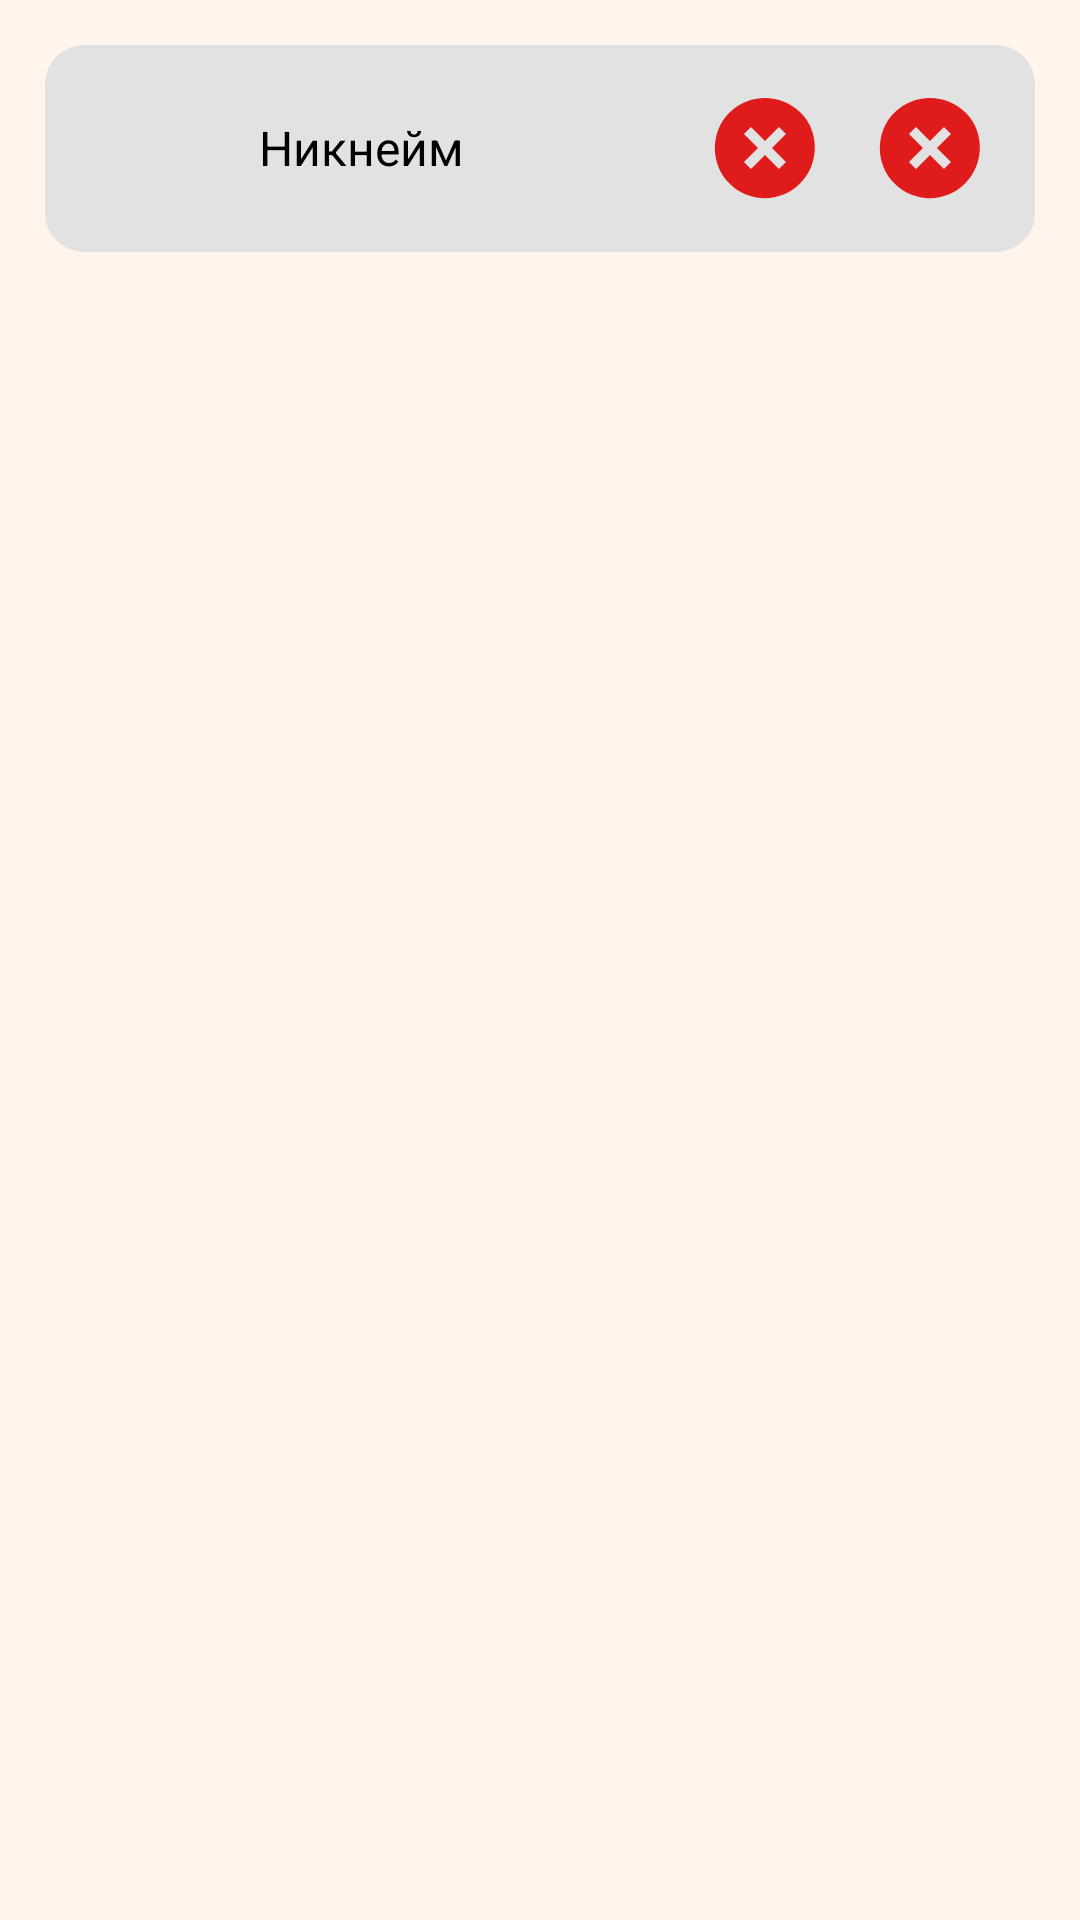

This screen was rendered from an Android layout file. Write that file and the resources it references.
<!-- AndroidManifest.xml: application theme Theme.FindYourBand -->
<!-- res/layout/component_request_item.xml -->
<?xml version="1.0" encoding="utf-8"?>
<LinearLayout xmlns:android="http://schemas.android.com/apk/res/android"
    android:orientation="vertical"
    android:background="@color/background"
    xmlns:app="http://schemas.android.com/apk/res-auto"
    android:layout_width="match_parent"
    android:layout_height="wrap_content">

    <FrameLayout
        android:layout_margin="15dp"
        android:id="@+id/container_request"

        android:background="@drawable/music_example_shape"
        android:layout_width="match_parent"
        android:layout_height="wrap_content"
        android:layout_gravity="center_horizontal">



        <ImageView
            android:id="@+id/requestStatusImageView"
            android:layout_width="40dp"
            android:layout_height="40dp"
            android:layout_gravity="end|center"
            android:scaleType="centerCrop"
            android:layout_marginEnd="15dp"
            app:srcCompat="@drawable/ic_deny"
            />

        <ImageView
            android:id="@+id/requestStatusImageView2"
            android:layout_width="40dp"
            android:layout_height="40dp"
            android:layout_gravity="end|center"
            android:scaleType="centerCrop"
            android:layout_marginEnd="70dp"
            app:srcCompat="@drawable/ic_deny"
            />

        <ImageView
            android:id="@+id/request_to_image_user_avatar"
            android:layout_width="51.35dp"
            android:layout_height="51.35dp"
            android:layout_marginLeft="9dp"
            android:layout_marginTop="9dp"
            android:layout_marginBottom="8.65dp"
            android:layout_gravity="left"
            android:scaleType="centerCrop"
            android:src="@drawable/logo" />

        <TextView
            android:id="@+id/text_nickname"
            android:layout_width="wrap_content"
            android:layout_height="20dp"
            android:layout_marginLeft="71dp"
            android:layout_marginTop="25dp"
            android:layout_marginBottom="24dp"
            android:layout_gravity="left"
            android:gravity="center_horizontal|center_vertical"
            android:includeFontPadding="false"
            android:maxLines="1"
            android:singleLine="true"
            android:text="Никнейм"
            android:textColor="#FF000000"
            android:textSize="16sp" />
    </FrameLayout>

</LinearLayout>
<!-- resources referenced by this layout -->
<resources>
  <color name="background">#FFF5ED</color>
  <!-- drawable ic_deny (drawable) -->
  <vector xmlns:android="http://schemas.android.com/apk/res/android"
      android:width="800dp"
      android:height="800dp"
      android:viewportWidth="24"
      android:viewportHeight="24">
    <path
        android:fillColor="#DF1B1B"
        android:pathData="M19.1,4.9C15.2,1 8.8,1 4.9,4.9S1,15.2 4.9,19.1s10.2,3.9 14.1,0 4,-10.3 0.1,-14.2zM14.8,16.2L12,13.4l-2.8,2.8 -1.4,-1.4 2.8,-2.8 -2.8,-2.8 1.4,-1.4 2.8,2.8 2.8,-2.8 1.4,1.4 -2.8,2.8 2.8,2.8 -1.4,1.4z"/>
  </vector>
  <!-- drawable music_example_shape (drawable) -->
  <?xml version="1.0" encoding="utf-8"?>
  <shape xmlns:android="http://schemas.android.com/apk/res/android"
      android:shape="rectangle">
      <corners android:radius="13dp"/>
      <solid android:color="#E2E2E2"/>
  </shape>
  <style name="Theme.FindYourBand" parent="Base.Theme.FindYourBand">
          <item name="android:windowBackground">@color/background</item>
      </style>
  <style name="Base.Theme.FindYourBand" parent="Theme.Material3.DayNight.NoActionBar">
           <item name="colorPrimary">@color/orange</item>
      </style>
  <color name="orange">#EF9106</color>
</resources>
